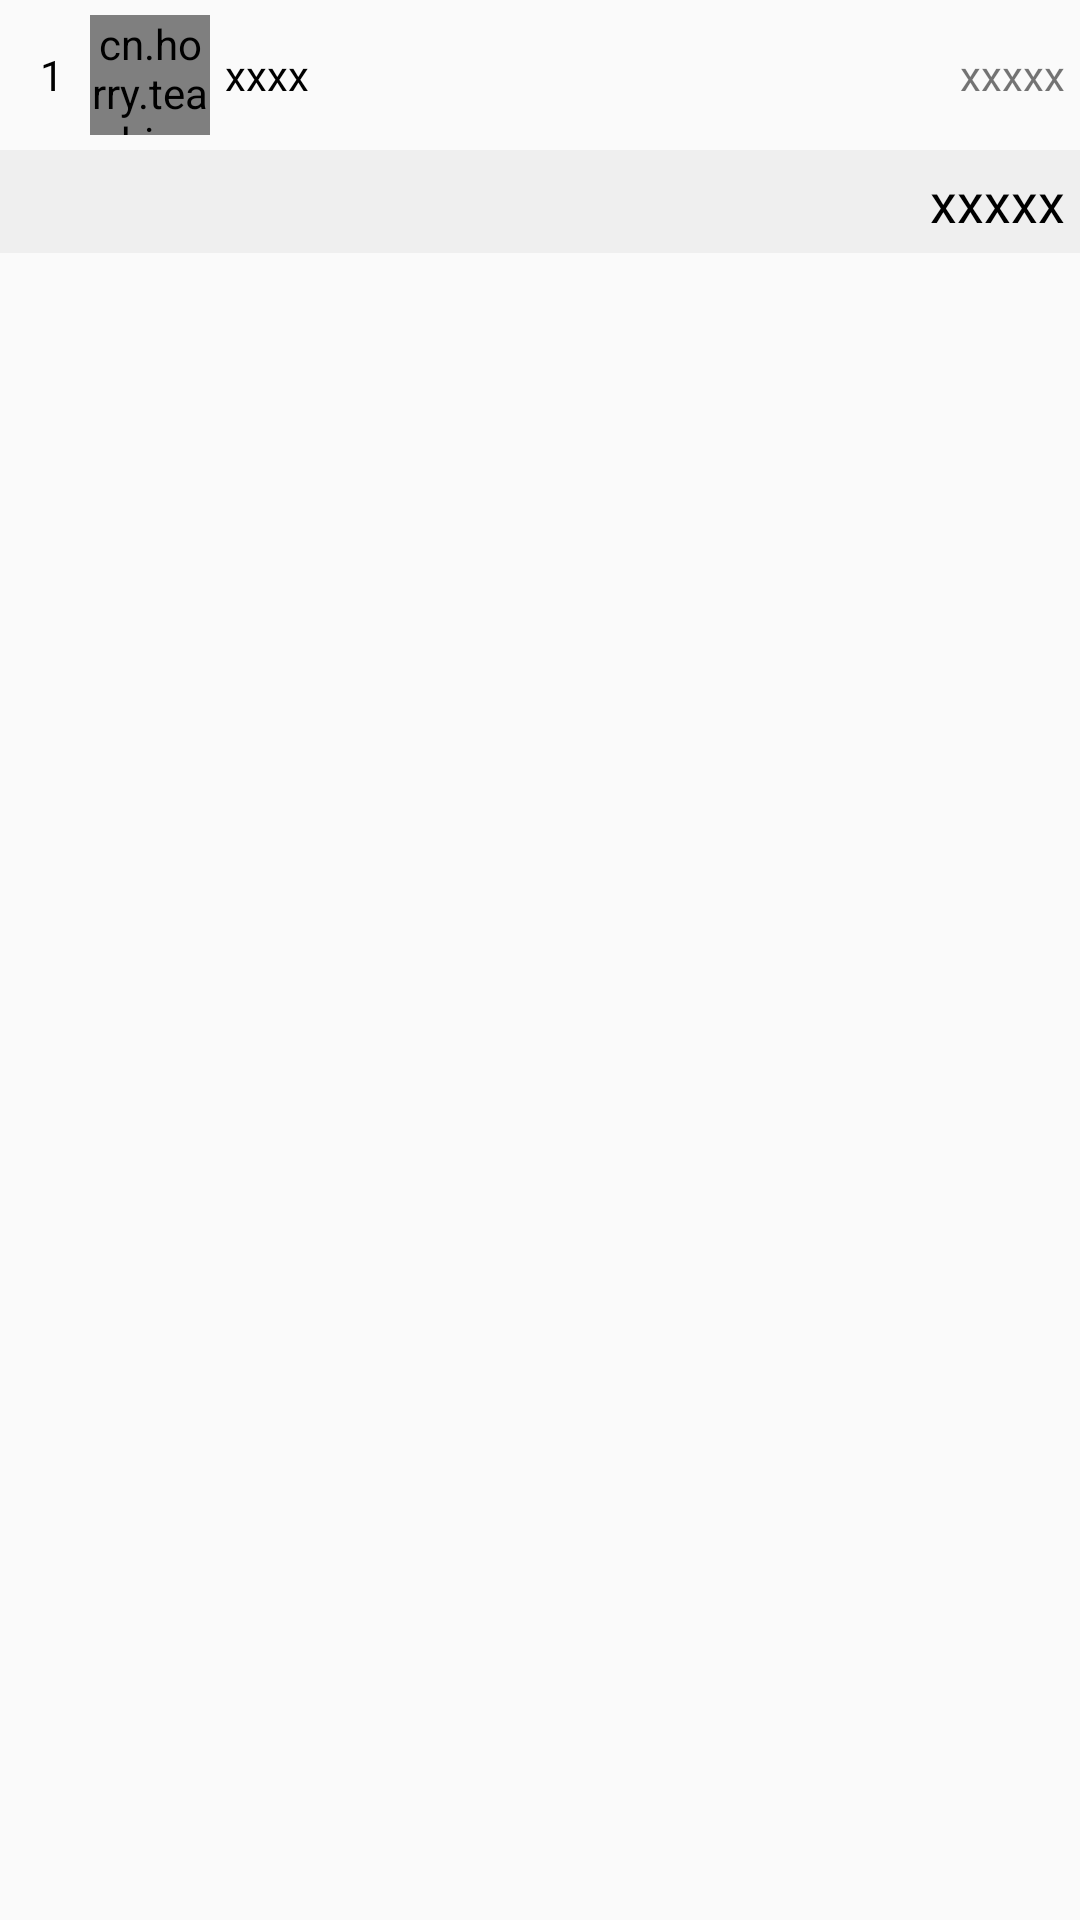

Android layout source for this screen:
<!-- AndroidManifest.xml: application theme Fullscreen -->
<!-- res/layout/feed_back_students_list_item.xml -->
<?xml version="1.0" encoding="utf-8"?>
<LinearLayout xmlns:android="http://schemas.android.com/apk/res/android"
    xmlns:app="http://schemas.android.com/apk/res-auto"
    android:orientation="vertical"
    android:layout_width="match_parent"
    android:layout_height="match_parent">
    <RelativeLayout
        android:layout_width="match_parent"
        android:layout_height="wrap_content"
        android:padding="5dp"
        >
        <TextView
            android:id="@+id/id"
            android:layout_width="25dp"
            android:layout_height="40dp"
            android:gravity="center"
            android:textColor="@color/black"
            android:text="1"/>
        <cn.horry.teaching_information_exchange.widget.RoundCornerImageView
            android:id="@+id/img"
            android:layout_width="40dp"
            android:layout_height="40dp"
            app:roundWidth="5dp"
            app:roundHeight="5dp"
            android:layout_toRightOf="@+id/id"
            />
        <TextView
            android:id="@+id/name"
            android:layout_width="wrap_content"
            android:layout_height="40dp"
            android:gravity="center_vertical"
            android:layout_toRightOf="@+id/img"
            android:textColor="@color/black"
            android:layout_marginLeft="5dp"
            android:text="xxxx"/>
        <TextView
            android:id="@+id/time"
            android:layout_width="wrap_content"
            android:layout_height="40dp"
            android:gravity="center_vertical"
            android:layout_alignParentRight="true"
            android:text="xxxxx"
            />
    </RelativeLayout>
    <TextView
        android:id="@+id/content"
        android:layout_width="match_parent"
        android:layout_height="wrap_content"
        android:singleLine="false"
        android:text="xxxxx"
        android:textColor="@color/black"
        android:textSize="18sp"
        android:padding="5dp"
        android:gravity="right"
        android:background="@color/bg_gray"
        />
</LinearLayout>
<!-- resources referenced by this layout -->
<resources>
  <color name="bg_gray">#efefef</color>
  <color name="black">#000000</color>
  <style name="Fullscreen" parent="AppTheme">
          
          <item name="android:windowFullscreen">true</item>
          <item name="windowActionBar">false</item>
          <item name="windowNoTitle">true</item>
      </style>
  <style name="AppTheme" parent="Theme.AppCompat.Light.NoActionBar">
          
          <item name="colorPrimary">@color/colorPrimary</item>
          <item name="colorPrimaryDark">@color/colorPrimaryDark</item>
          <item name="colorAccent">@color/colorAccent</item>
      </style>
  <color name="colorPrimary">#81B488</color>
  <color name="colorPrimaryDark">#303F9F</color>
  <color name="colorAccent">#81B488</color>
</resources>
